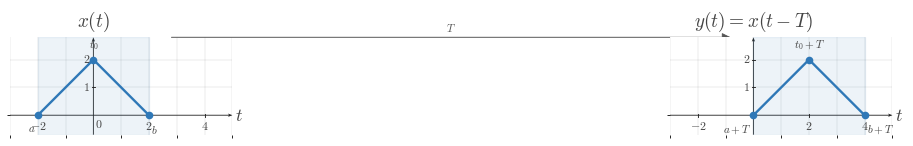

The matplotlib source for this figure: (Note: this script raises an exception after producing the figure.)
"""Shared matplotlib boilerplate for CTS continuous-time signal figures.

This reference file centralizes the visual defaults and reusable helpers for
EE01-M03-01, Time Shifting. Later topic workers can copy or adapt these
helpers without re-reading the full style guide.

The module does not render any image on import. It uses matplotlib, NumPy, and
pathlib only.
"""

from __future__ import annotations

from pathlib import Path

import matplotlib as mpl
import matplotlib.pyplot as plt
import numpy as np
from matplotlib.ticker import MultipleLocator


# ---------------------------------------------------------------------------
# Module identity
# ---------------------------------------------------------------------------

COURSE_NAME = "Continuous Time Signal Processing"
COURSE_CODE = "CTS"
COURSE_ID = "EE01"
UNIT_NUMBER = 3
UNIT_NAME = "Unit 3"
MODULE_ID = "EE01-M03-01"
MODULE_NUMBER = "3.1"
MODULE_NAME = "Time Shifting"


# ---------------------------------------------------------------------------
# Canonical geometry and styling
# ---------------------------------------------------------------------------

BACKGROUND_COLOR = "white"
CANONICAL_DPI = 300
PX_PER_DATA_UNIT = 150
INCHES_PER_DATA_UNIT = PX_PER_DATA_UNIT / CANONICAL_DPI

MARGIN_LEFT_PX = 115
MARGIN_RIGHT_PX = 120
MARGIN_BOTTOM_PX = 95
MARGIN_TOP_PX = 110


def configure_matplotlib():
    """Apply the shared serif and white-background defaults."""

    mpl.rcParams.update(
        {
            "mathtext.fontset": "cm",
            "font.family": "serif",
            "figure.facecolor": BACKGROUND_COLOR,
            "axes.facecolor": BACKGROUND_COLOR,
            "savefig.facecolor": BACKGROUND_COLOR,
            "axes.grid": False,
        }
    )


configure_matplotlib()


def px_to_pt(px):
    """Convert pixels to points at the canonical render scale."""

    return px * 72 / CANONICAL_DPI


def px_to_data(px):
    """Convert pixels to data units at the canonical render scale."""

    return px / PX_PER_DATA_UNIT


# ---------------------------------------------------------------------------
# Palette
# ---------------------------------------------------------------------------

SIGNAL_COLOR = "#2f78b7"
AXIS_COLOR = "#222222"
LABEL_COLOR = "#444444"
TICK_LABEL_COLOR = "#444444"
GRID_COLOR = "#000000"
GUIDE_COLOR = "#777777"
ANNOTATION_COLOR = "#555555"


# ---------------------------------------------------------------------------
# Typography and stroke widths
# ---------------------------------------------------------------------------

SIGNAL_LW = px_to_pt(7.1)
SMOOTH_SIGNAL_LW = px_to_pt(5.2)
AXIS_LW = px_to_pt(4.3)
TICK_LW = px_to_pt(2.7)
GRID_LW = px_to_pt(1.3)
GUIDE_LW = px_to_pt(3.3)
ANNOTATION_LW = px_to_pt(2.9)

TICK_LABEL_SIZE = px_to_pt(35.6)
AXIS_LABEL_SIZE = px_to_pt(53.3)
TOP_LABEL_SIZE = px_to_pt(57.8)
ANNOTATION_SIZE = px_to_pt(33.3)

TICK_HALF_LEN = px_to_data(8.25)
OPEN_MARKER_SIZE = px_to_pt(20.0)
CLOSED_MARKER_SIZE = px_to_pt(17.8)
ENDPOINT_EDGEWIDTH = px_to_pt(5.1)

X_TICK_LABEL_Y = -px_to_data(24)
Y_TICK_LABEL_X = px_to_data(18)
ORIGIN_LABEL_X = px_to_data(9)
ORIGIN_LABEL_Y = -px_to_data(12)
X_AXIS_LABEL_X_PAD = px_to_data(15)
X_AXIS_LABEL_Y = -px_to_data(4.5)
Y_AXIS_LABEL_Y_PAD = px_to_data(18)

BRACKET_CAP_HALF_LEN = px_to_data(9)
BRACKET_LABEL_GAP = px_to_data(18)
AMPLITUDE_CAP_HALF_LEN = px_to_data(10.5)

AXIS_ARROW_SHAFT_WIDTH_DATA = px_to_data(4.3)

AXIS_ARROW_KW = dict(
    angles="xy",
    scale_units="xy",
    scale=1,
    units="xy",
    width=AXIS_ARROW_SHAFT_WIDTH_DATA,
    headwidth=4.2,
    headlength=5.5,
    headaxislength=4.3,
    color=AXIS_COLOR,
    pivot="tail",
    clip_on=False,
)

SHIFT_ARROW_KW = dict(
    angles="xy",
    scale_units="xy",
    scale=1,
    units="xy",
    width=AXIS_ARROW_SHAFT_WIDTH_DATA,
    headwidth=4.0,
    headlength=5.2,
    headaxislength=4.1,
    color=ANNOTATION_COLOR,
    pivot="tail",
    clip_on=False,
)

GUIDE_LINESTYLE = (0, (1.1, 2.4))


# ---------------------------------------------------------------------------
# Figure helpers
# ---------------------------------------------------------------------------

def make_ct_signal_figure(xlim, ylim, *, dpi=CANONICAL_DPI):
    """Create a standard CTS figure sized from explicit data limits."""

    x_range = xlim[1] - xlim[0]
    y_range = ylim[1] - ylim[0]

    axes_w_px = x_range * PX_PER_DATA_UNIT
    axes_h_px = y_range * PX_PER_DATA_UNIT
    fig_w_px = MARGIN_LEFT_PX + axes_w_px + MARGIN_RIGHT_PX
    fig_h_px = MARGIN_BOTTOM_PX + axes_h_px + MARGIN_TOP_PX

    fig, ax = plt.subplots(
        figsize=(fig_w_px / dpi, fig_h_px / dpi),
        dpi=dpi,
        facecolor=BACKGROUND_COLOR,
        constrained_layout=True,
    )
    return fig, ax


def make_stacked_ct_signal_figure(xlim, panel_ylims, *, gap_px=38, dpi=CANONICAL_DPI):
    """Create a stacked CTS figure with one aligned x-axis across panels."""

    x_range = xlim[1] - xlim[0]
    axes_w_px = x_range * PX_PER_DATA_UNIT
    axes_h_px = sum((ylim[1] - ylim[0]) * PX_PER_DATA_UNIT for ylim in panel_ylims)
    fig_w_px = MARGIN_LEFT_PX + axes_w_px + MARGIN_RIGHT_PX
    fig_h_px = MARGIN_TOP_PX + axes_h_px + MARGIN_BOTTOM_PX + gap_px * (len(panel_ylims) - 1)

    fig = plt.figure(
        figsize=(fig_w_px / dpi, fig_h_px / dpi),
        dpi=dpi,
        facecolor=BACKGROUND_COLOR,
        constrained_layout=True,
    )
    gridspec = fig.add_gridspec(
        len(panel_ylims),
        1,
        height_ratios=[ylim[1] - ylim[0] for ylim in panel_ylims],
    )
    axes = [fig.add_subplot(gridspec[i, 0]) for i in range(len(panel_ylims))]
    return fig, axes


def new_ct_figure(*, figsize=None, dpi=CANONICAL_DPI):
    """Create a generic white-background figure with constrained layout."""

    return plt.subplots(
        figsize=figsize,
        dpi=dpi,
        facecolor=BACKGROUND_COLOR,
        constrained_layout=True,
    )


def save_figure(fig, output_path, *, dpi=CANONICAL_DPI):
    """Save a figure using the shared export settings."""

    output_path = Path(output_path)
    output_path.parent.mkdir(parents=True, exist_ok=True)
    fig.savefig(
        output_path,
        dpi=dpi,
        facecolor=BACKGROUND_COLOR,
        bbox_inches="tight",
    )
    plt.close(fig)


def make_output_path(filename, *, image_dir="images"):
    """Return a path in the lesson image folder for a rendered asset."""

    return Path(__file__).resolve().parent / image_dir / filename


# ---------------------------------------------------------------------------
# Label helpers
# ---------------------------------------------------------------------------

def math_label(value):
    """Return a mathtext label for a numeric tick or pass through a string."""

    if isinstance(value, str):
        return value

    numeric = float(value)
    rounded = round(numeric)
    if np.isclose(numeric, rounded):
        return rf"${int(rounded)}$"
    return rf"${numeric:g}$"


# ---------------------------------------------------------------------------
# Axis helpers
# ---------------------------------------------------------------------------

def setup_ct_signal_axes(
    ax,
    *,
    xlim,
    ylim,
    xticks,
    yticks,
    x_tick_labels=None,
    y_tick_labels=None,
    x_axis_label=r"$t$",
    y_axis_label=r"$x(t)$",
    show_grid=True,
    show_origin=True,
    y_tick_label_side="left",
    show_x_tick_labels=True,
    show_y_tick_labels=True,
    x_minor_grid_step=1,
    y_minor_grid_step=1,
    equal_aspect=True,
):
    """Configure a clean continuous-time signal axis layout."""

    ax.set_xlim(*xlim)
    ax.set_ylim(*ylim)

    if equal_aspect:
        ax.set_aspect("equal", adjustable="box")

    ax.set_xticks(xticks)
    ax.set_yticks(yticks)
    ax.xaxis.set_minor_locator(MultipleLocator(x_minor_grid_step))
    ax.yaxis.set_minor_locator(MultipleLocator(y_minor_grid_step))

    if show_grid:
        ax.grid(True, which="both", linewidth=GRID_LW, alpha=0.18, color=GRID_COLOR)
        ax.set_axisbelow(True)

    for spine in ax.spines.values():
        spine.set_visible(False)

    ax.tick_params(left=False, bottom=False, labelleft=False, labelbottom=False)

    x_axis_start, x_axis_end = xlim
    y_axis_start, y_axis_end = ylim

    ax.quiver(x_axis_start, 0, x_axis_end - x_axis_start, 0, **AXIS_ARROW_KW)
    ax.quiver(0, y_axis_start, 0, y_axis_end - y_axis_start, **AXIS_ARROW_KW)

    for index, t in enumerate(xticks):
        if abs(t) < 1e-12:
            continue

        ax.plot(
            [t, t],
            [-TICK_HALF_LEN, TICK_HALF_LEN],
            color=AXIS_COLOR,
            lw=TICK_LW,
            zorder=5,
        )

        if show_x_tick_labels:
            label = math_label(t) if x_tick_labels is None else x_tick_labels[index]
            ax.text(
                t,
                X_TICK_LABEL_Y,
                label,
                fontsize=TICK_LABEL_SIZE,
                ha="center",
                va="top",
                color=TICK_LABEL_COLOR,
                zorder=6,
            )

    for index, y in enumerate(yticks):
        if abs(y) < 1e-12:
            continue

        ax.plot(
            [-TICK_HALF_LEN, TICK_HALF_LEN],
            [y, y],
            color=AXIS_COLOR,
            lw=TICK_LW,
            zorder=5,
        )

        if show_y_tick_labels:
            label = math_label(y) if y_tick_labels is None else y_tick_labels[index]
            if y_tick_label_side == "right":
                ax.text(
                    Y_TICK_LABEL_X,
                    y,
                    label,
                    fontsize=TICK_LABEL_SIZE,
                    ha="left",
                    va="center",
                    color=TICK_LABEL_COLOR,
                    zorder=6,
                )
            else:
                ax.text(
                    -Y_TICK_LABEL_X,
                    y,
                    label,
                    fontsize=TICK_LABEL_SIZE,
                    ha="right",
                    va="center",
                    color=TICK_LABEL_COLOR,
                    zorder=6,
                )

    if show_origin:
        ax.text(
            ORIGIN_LABEL_X,
            ORIGIN_LABEL_Y,
            r"$0$",
            fontsize=TICK_LABEL_SIZE,
            ha="left",
            va="top",
            color=TICK_LABEL_COLOR,
            zorder=6,
        )

    if x_axis_label is not None:
        ax.text(
            x_axis_end + X_AXIS_LABEL_X_PAD,
            X_AXIS_LABEL_Y,
            x_axis_label,
            fontsize=AXIS_LABEL_SIZE,
            ha="left",
            va="center",
            color=LABEL_COLOR,
            clip_on=False,
        )

    if y_axis_label is not None:
        ax.text(
            0,
            y_axis_end + Y_AXIS_LABEL_Y_PAD,
            y_axis_label,
            fontsize=TOP_LABEL_SIZE,
            ha="center",
            va="bottom",
            color=LABEL_COLOR,
            clip_on=False,
        )


# ---------------------------------------------------------------------------
# Signal drawing helpers
# ---------------------------------------------------------------------------

def plot_signal(ax, t, x, *, lw=SIGNAL_LW, color=SIGNAL_COLOR, zorder=4):
    """Plot a connected piecewise continuous-time signal trace."""

    ax.plot(
        t,
        x,
        color=color,
        linewidth=lw,
        solid_capstyle="butt",
        solid_joinstyle="miter",
        zorder=zorder,
    )


def plot_smooth_signal(ax, t, x, *, lw=SMOOTH_SIGNAL_LW, color=SIGNAL_COLOR, zorder=4):
    """Plot a smooth continuous-time signal trace."""

    ax.plot(
        t,
        x,
        color=color,
        linewidth=lw,
        solid_capstyle="round",
        zorder=zorder,
    )


def draw_open_endpoint(ax, t0, x0):
    """Draw an open endpoint marker."""

    ax.plot(
        t0,
        x0,
        marker="o",
        markersize=OPEN_MARKER_SIZE,
        markerfacecolor="white",
        markeredgecolor=SIGNAL_COLOR,
        markeredgewidth=ENDPOINT_EDGEWIDTH,
        linestyle="None",
        zorder=6,
    )


def draw_closed_endpoint(ax, t0, x0):
    """Draw a closed endpoint marker."""

    ax.plot(
        t0,
        x0,
        marker="o",
        markersize=CLOSED_MARKER_SIZE,
        markerfacecolor=SIGNAL_COLOR,
        markeredgecolor=SIGNAL_COLOR,
        markeredgewidth=ENDPOINT_EDGEWIDTH,
        linestyle="None",
        zorder=6,
    )


def draw_dotted_guide(ax, x_values, y_values):
    """Draw a subtle dotted guide line."""

    ax.plot(
        x_values,
        y_values,
        color=GUIDE_COLOR,
        linewidth=GUIDE_LW,
        linestyle=GUIDE_LINESTYLE,
        zorder=3,
    )


def draw_vertical_guide(ax, x, y0, y1, *, color=GUIDE_COLOR, zorder=3):
    """Draw a vertical dotted guide line."""

    ax.plot([x, x], [y0, y1], color=color, linewidth=GUIDE_LW, linestyle=GUIDE_LINESTYLE, zorder=zorder)


def draw_horizontal_guide(ax, y, x0, x1, *, color=GUIDE_COLOR, zorder=3):
    """Draw a horizontal dotted guide line."""

    ax.plot([x0, x1], [y, y], color=color, linewidth=GUIDE_LW, linestyle=GUIDE_LINESTYLE, zorder=zorder)


def draw_support_bracket(ax, start, end, y=-0.38, *, label=None, color=ANNOTATION_COLOR):
    """Draw a bracket marking a support or duration interval."""

    ax.plot([start, end], [y, y], color=color, linewidth=ANNOTATION_LW, zorder=5)
    ax.plot(
        [start, start],
        [y - BRACKET_CAP_HALF_LEN, y + BRACKET_CAP_HALF_LEN],
        color=color,
        linewidth=ANNOTATION_LW,
        zorder=5,
    )
    ax.plot(
        [end, end],
        [y - BRACKET_CAP_HALF_LEN, y + BRACKET_CAP_HALF_LEN],
        color=color,
        linewidth=ANNOTATION_LW,
        zorder=5,
    )
    if label is not None:
        ax.text(
            (start + end) / 2,
            y - BRACKET_LABEL_GAP,
            label,
            fontsize=ANNOTATION_SIZE,
            ha="center",
            va="top",
            color=color,
        )


def draw_duration_bracket(ax, start, end, y=-0.38, *, label=None):
    """Convenience wrapper for a support-duration bracket."""

    draw_support_bracket(ax, start, end, y=y, label=label)


def draw_amplitude_bracket(ax, x_bracket, y0, y1, *, color=ANNOTATION_COLOR):
    """Draw a vertical amplitude bracket."""

    ax.plot([x_bracket, x_bracket], [y0, y1], color=color, linewidth=ANNOTATION_LW, zorder=5)
    ax.plot(
        [x_bracket - AMPLITUDE_CAP_HALF_LEN, x_bracket + AMPLITUDE_CAP_HALF_LEN],
        [y0, y0],
        color=color,
        linewidth=ANNOTATION_LW,
        zorder=5,
    )
    ax.plot(
        [x_bracket - AMPLITUDE_CAP_HALF_LEN, x_bracket + AMPLITUDE_CAP_HALF_LEN],
        [y1, y1],
        color=color,
        linewidth=ANNOTATION_LW,
        zorder=5,
    )


def draw_offset_guide(ax, x_start, x_end, offset):
    """Draw a baseline or offset reference line."""

    draw_horizontal_guide(ax, offset, x_start, x_end)


def draw_shift_arrow(
    ax,
    x_start,
    x_end,
    y,
    *,
    label=None,
    label_offset=px_to_data(14),
    color=ANNOTATION_COLOR,
    zorder=5,
):
    """Draw a horizontal translation arrow used in time-shift diagrams."""

    arrow_kw = dict(SHIFT_ARROW_KW)
    arrow_kw["color"] = color
    arrow_kw["zorder"] = zorder
    ax.quiver(x_start, y, x_end - x_start, 0, **arrow_kw)

    if label is not None:
        ax.text(
            (x_start + x_end) / 2,
            y + label_offset,
            label,
            fontsize=ANNOTATION_SIZE,
            ha="center",
            va="bottom",
            color=color,
            zorder=zorder + 1,
        )


def draw_piecewise_constant_signal(
    ax,
    segments,
    *,
    xlim,
    baseline=0.0,
    color=SIGNAL_COLOR,
    lw=SIGNAL_LW,
    zorder=4,
):
    """Draw a connected piecewise-constant signal with endpoint markers."""

    t = [xlim[0]]
    x = [baseline]
    current_x = xlim[0]
    current_y = baseline

    for idx, (start, end, level, left_closed, right_closed) in enumerate(segments):
        if start != current_x:
            t.append(start)
            x.append(current_y)

        t.append(start)
        x.append(level)
        t.append(end)
        x.append(level)

        next_start = segments[idx + 1][0] if idx + 1 < len(segments) else xlim[1]
        if next_start != end:
            if level != baseline:
                t.append(end)
                x.append(baseline)
            current_y = baseline
        else:
            current_y = level

        current_x = end

    if current_x < xlim[1]:
        t.append(xlim[1])
        x.append(baseline)

    plot_signal(ax, t, x, lw=lw, color=color, zorder=zorder)

    for start, end, level, left_closed, right_closed in segments:
        (draw_closed_endpoint if left_closed else draw_open_endpoint)(ax, start, level)
        (draw_closed_endpoint if right_closed else draw_open_endpoint)(ax, end, level)


# ---------------------------------------------------------------------------
# Signal-building helpers
# ---------------------------------------------------------------------------

def unit_step(t):
    """Return the unit step u(t)."""

    return np.where(np.asarray(t, dtype=float) >= 0, 1.0, 0.0)


def shifted_unit_step(t, shift=0.0):
    """Return the shifted unit step u(t - shift)."""

    return unit_step(np.asarray(t, dtype=float) - shift)


def step_difference(t, start, end, amplitude=1.0):
    """Return amplitude * (u(t - start) - u(t - end))."""

    t = np.asarray(t, dtype=float)
    return amplitude * (shifted_unit_step(t, start) - shifted_unit_step(t, end))


def rectangular_window(t, start, end, amplitude=1.0):
    """Return a rectangular window built from unit steps."""

    return step_difference(t, start, end, amplitude=amplitude)


def rect_pulse(t, width=1.0, amplitude=1.0, center=0.0):
    """Return a centered rectangular pulse."""

    t = np.asarray(t, dtype=float)
    half_width = width / 2.0
    return amplitude * np.where(np.abs(t - center) <= half_width, 1.0, 0.0)


def triangular_pulse(t, width=1.0, amplitude=1.0, center=0.0):
    """Return a centered triangular pulse."""

    t = np.asarray(t, dtype=float)
    half_width = width / 2.0
    slope = np.maximum(1.0 - np.abs(t - center) / half_width, 0.0)
    return amplitude * slope


def gaussian_pulse(t, sigma=1.0, amplitude=1.0, center=0.0):
    """Return a centered Gaussian pulse."""

    t = np.asarray(t, dtype=float)
    return amplitude * np.exp(-0.5 * ((t - center) / sigma) ** 2)


def causal_exponential(t, alpha=1.0, amplitude=1.0, t0=0.0):
    """Return amplitude * exp(-alpha * (t - t0)) * u(t - t0)."""

    tau = np.asarray(t, dtype=float) - t0
    return amplitude * np.exp(-alpha * tau) * unit_step(tau)


def shifted_causal_exponential(t, alpha=1.0, amplitude=1.0, shift=0.0):
    """Alias for a delayed causal exponential."""

    return causal_exponential(t, alpha=alpha, amplitude=amplitude, t0=shift)


def time_shift(t, shift):
    """Shift a time vector by a constant amount."""

    return np.asarray(t, dtype=float) + shift


def time_reverse(t):
    """Reverse a time vector about the origin."""

    return -np.asarray(t, dtype=float)


def shift_signal_samples(t, x, shift):
    """Shift a sampled signal horizontally by a constant amount."""

    t = np.asarray(t, dtype=float)
    x = np.asarray(x, dtype=float)
    return t + shift, x


def translate_signal_samples(t, x, shift):
    """Alias for shift_signal_samples."""

    return shift_signal_samples(t, x, shift)


def piecewise_linear(xs, ys):
    """Return NumPy arrays for a piecewise linear trace."""

    return np.asarray(xs, dtype=float), np.asarray(ys, dtype=float)



# ---------------------------------------------------------------------------
# Two-panel helpers
# ---------------------------------------------------------------------------

def make_two_panel_ct_signal_figure(xlim, ylim, *, gap_px=72, dpi=CANONICAL_DPI):
    """Create a paired CTS figure with aligned data scaling."""

    x_range = xlim[1] - xlim[0]
    y_range = ylim[1] - ylim[0]

    axes_w_px = x_range * PX_PER_DATA_UNIT
    axes_h_px = y_range * PX_PER_DATA_UNIT
    fig_w_px = MARGIN_LEFT_PX + (2 * axes_w_px) + gap_px + MARGIN_RIGHT_PX
    fig_h_px = MARGIN_BOTTOM_PX + axes_h_px + MARGIN_TOP_PX

    fig, axes = plt.subplots(
        1,
        2,
        figsize=(fig_w_px / dpi, fig_h_px / dpi),
        dpi=dpi,
        facecolor=BACKGROUND_COLOR,
        constrained_layout=True,
        sharex=True,
        sharey=True,
    )
    return fig, axes


def data_to_fig_coords(fig, ax, x, y):
    """Convert an axes data point to figure-fraction coordinates."""

    return fig.transFigure.inverted().transform(ax.transData.transform((x, y)))


def draw_cross_panel_arrow(
    fig,
    ax_from,
    ax_to,
    x_from,
    y,
    x_to,
    *,
    label=None,
    label_offset=(0.0, 0.014),
    color=ANNOTATION_COLOR,
    lw=ANNOTATION_LW,
    mutation_scale=13,
):
    """Draw a rightward arrow between corresponding points in two panels."""

    p0 = data_to_fig_coords(fig, ax_from, x_from, y)
    p1 = data_to_fig_coords(fig, ax_to, x_to, y)

    ax_from.annotate(
        "",
        xy=p1,
        xytext=p0,
        xycoords=fig.transFigure,
        textcoords=fig.transFigure,
        arrowprops=dict(
            arrowstyle="-|>",
            color=color,
            lw=lw,
            mutation_scale=mutation_scale,
            shrinkA=0,
            shrinkB=0,
        ),
    )

    if label is not None:
        fig.text(
            (p0[0] + p1[0]) / 2 + label_offset[0],
            max(p0[1], p1[1]) + label_offset[1],
            label,
            fontsize=ANNOTATION_SIZE,
            ha="center",
            va="bottom",
            color=color,
        )


def label_point(ax, x, y, text, *, dx=0.0, dy=0.0, ha="center", va="bottom", color=LABEL_COLOR):
    """Add a text label near a point."""

    ax.text(
        x + dx,
        y + dy,
        text,
        fontsize=ANNOTATION_SIZE,
        ha=ha,
        va=va,
        color=color,
        zorder=7,
    )


def draw_triangle_signal(
    ax,
    left,
    peak,
    right,
    height,
    *,
    shade=True,
    shade_alpha=0.085,
    color=SIGNAL_COLOR,
):
    """Draw a triangular, finite-support signal."""

    t = np.asarray([left, peak, right], dtype=float)
    x = np.asarray([0.0, height, 0.0], dtype=float)

    if shade:
        ax.axvspan(left, right, color=color, alpha=shade_alpha, zorder=1)

    plot_signal(ax, t, x, color=color, zorder=4)
    draw_closed_endpoint(ax, left, 0.0)
    draw_closed_endpoint(ax, peak, height)
    draw_closed_endpoint(ax, right, 0.0)

    return t, x


def draw_keypoint_polyline(ax, points, *, color=SIGNAL_COLOR):
    """Draw a connected polyline and mark each key point."""

    pts = np.asarray(points, dtype=float)
    plot_signal(ax, pts[:, 0], pts[:, 1], color=color, zorder=4)
    for x, y in pts:
        draw_closed_endpoint(ax, x, y)
    return pts

OUTPUT_PATH = Path(r"/home/jake/Developer/MA/PIPELINE/Electrical-and-Computer-Engineering/2-Build-Lessons/4-Image-Generation/1-Outputs/Continuous-Time-Signal-Processing/3.1--time-shifting-Images/images/l001-s001-te-section-001.png")


def main():
    xlim = (-3.0, 5.0)
    ylim = (-0.7, 2.8)

    fig, (ax_l, ax_r) = make_two_panel_ct_signal_figure(xlim, ylim)

    setup_ct_signal_axes(
        ax_l,
        xlim=xlim,
        ylim=ylim,
        xticks=[-2, 0, 2, 4],
        yticks=[1, 2],
        x_axis_label=r"$t$",
        y_axis_label='$x(t)$',
        show_origin=True,
    )
    setup_ct_signal_axes(
        ax_r,
        xlim=xlim,
        ylim=ylim,
        xticks=[-2, 0, 2, 4],
        yticks=[1, 2],
        x_axis_label=r"$t$",
        y_axis_label='$y(t)=x(t-T)$',
        show_origin=False,
    )

    draw_triangle_signal(ax_l, *(-2.0, 0.0, 2.0, 2.0))
    draw_triangle_signal(ax_r, *(0.0, 2.0, 4.0, 2.0))
    label_point(ax_l, -2.0, 0.0, '$a$', dx=-0.08, dy=-0.3, ha='right', va='top')
    label_point(ax_l, 0.0, 2.0, '$t_0$', dx=0.0, dy=0.28, ha='center', va='bottom')
    label_point(ax_l, 2.0, 0.0, '$b$', dx=0.08, dy=-0.3, ha='left', va='top')
    label_point(ax_r, 0.0, 0.0, '$a+T$', dx=-0.08, dy=-0.3, ha='right', va='top')
    label_point(ax_r, 2.0, 2.0, '$t_0+T$', dx=0.0, dy=0.28, ha='center', va='bottom')
    label_point(ax_r, 4.0, 0.0, '$b+T$', dx=0.08, dy=-0.3, ha='left', va='top')

    fig.canvas.draw()

    draw_cross_panel_arrow(fig, ax_l, ax_r, 0.0, 2.0, 2.0, label='$T$', label_offset=(0.0, 0.014))
    save_figure(fig, OUTPUT_PATH)


if __name__ == "__main__":
    main()
